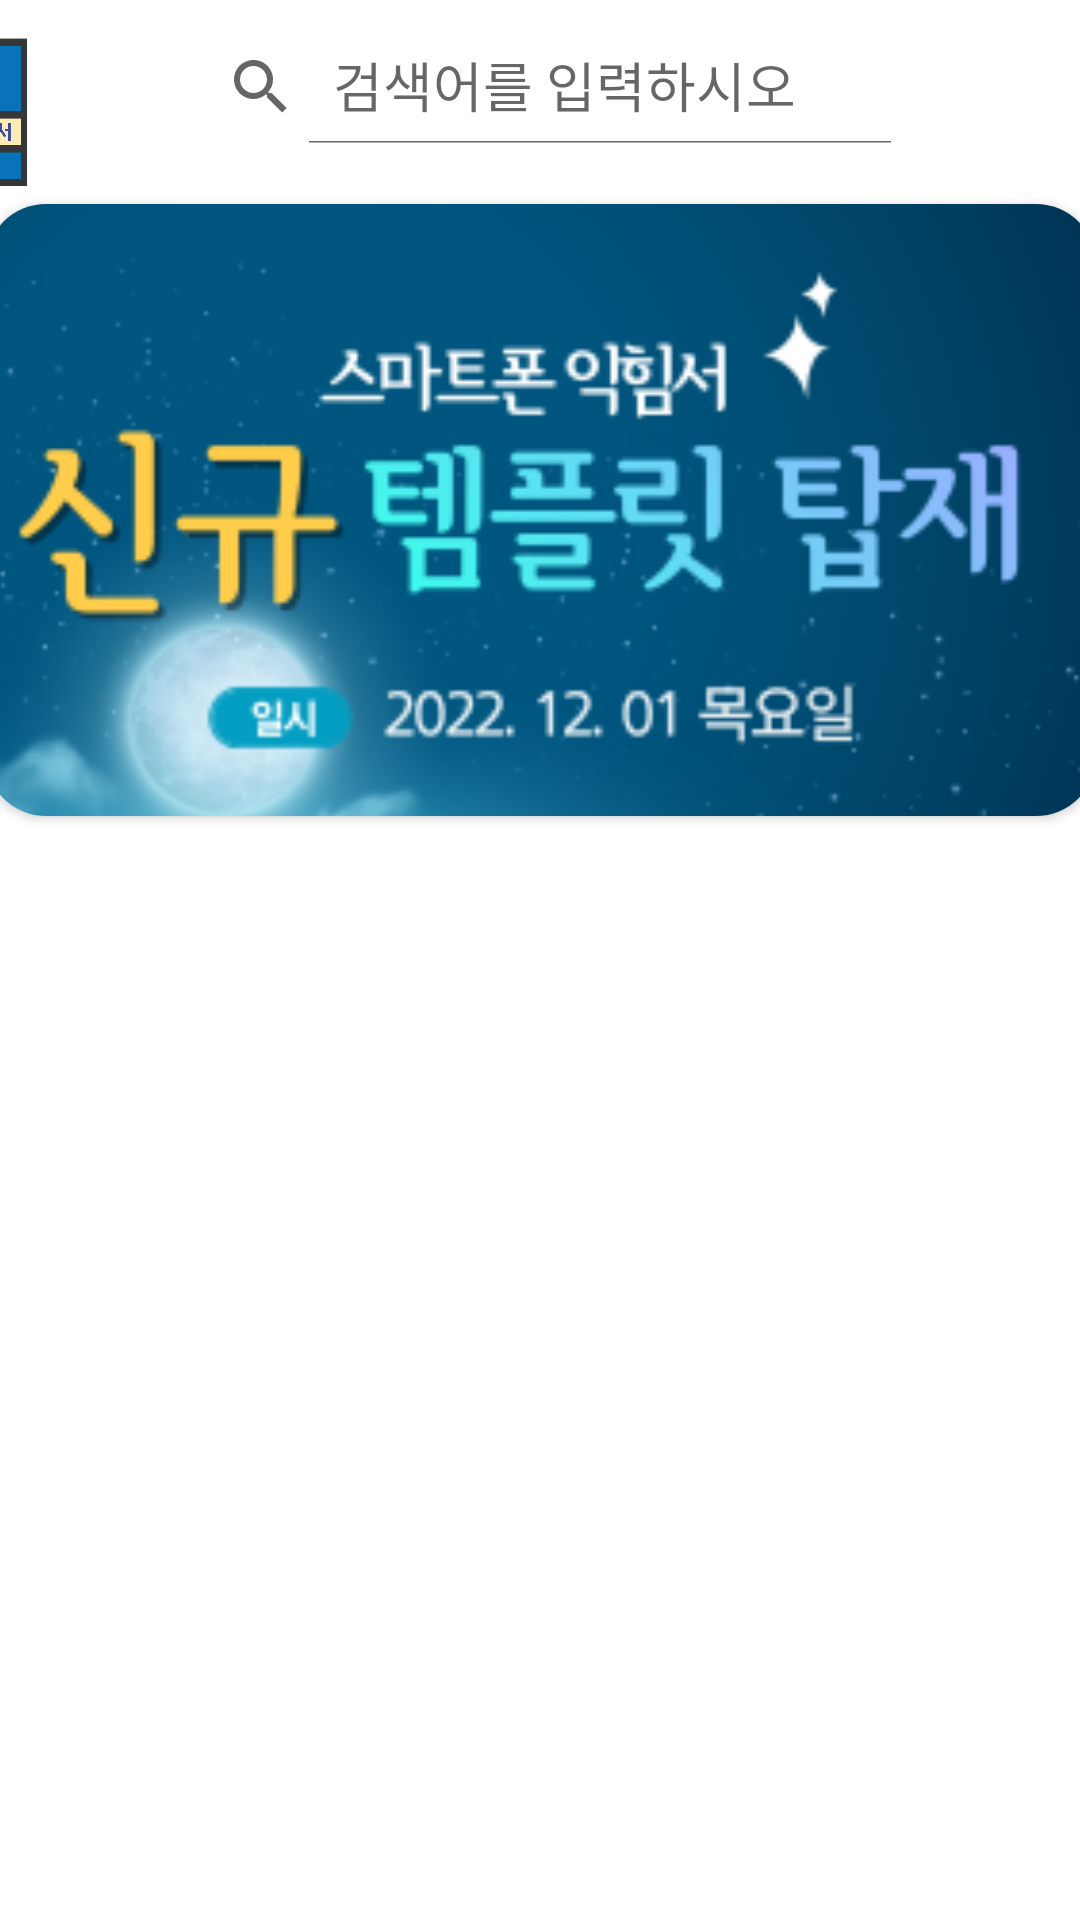

Android layout source for this screen:
<!-- AndroidManifest.xml: application theme Theme.VirtualMoblieLearning -->
<!-- res/layout/fragment_home.xml -->
<?xml version="1.0" encoding="utf-8"?>
<FrameLayout xmlns:android="http://schemas.android.com/apk/res/android"
    xmlns:tools="http://schemas.android.com/tools"
    android:layout_width="match_parent"
    android:layout_height="match_parent"
    xmlns:app="http://schemas.android.com/apk/res-auto"
    android:background="#ffffff"
    android:orientation="vertical"
    tools:context=".CommunityFragment">
    <androidx.constraintlayout.widget.ConstraintLayout
        android:layout_width="match_parent"
        android:layout_height="match_parent"
        android:orientation="vertical">
    


        <TextView
            android:id="@+id/textView"
            android:layout_width="match_parent"
            android:layout_height="139dp"
            android:background="@color/Gold"
            android:gravity="center"
            android:textSize="28dp"
            app:layout_constraintEnd_toEndOf="parent"
            app:layout_constraintHorizontal_bias="0.0"
            app:layout_constraintStart_toStartOf="parent"
            app:layout_constraintTop_toTopOf="parent" />


        <ImageView
            android:id="@+id/imageview"
            android:layout_width="66dp"
            android:layout_height="59dp"
            android:layout_marginTop="8dp"
            android:layout_marginEnd="344dp"
            android:src="@drawable/splashimage"
            app:layout_constraintEnd_toEndOf="parent"
            app:layout_constraintTop_toTopOf="parent" />

        <ImageView
            android:id="@+id/imageview1"
            android:layout_width="66dp"
            android:layout_height="59dp"
            android:layout_gravity="right"
            android:layout_marginTop="8dp"
            android:src="@drawable/ic_baseline_alarm_on_24"
            app:layout_constraintEnd_toEndOf="parent"
            app:layout_constraintTop_toTopOf="parent" />


        <androidx.cardview.widget.CardView
            android:layout_width="370dp"
            android:layout_height="204dp"
            android:layout_marginTop="20dp"
            android:layout_gravity="center"
            app:cardCornerRadius="20dp"
            app:layout_constraintEnd_toEndOf="parent"
            app:layout_constraintStart_toStartOf="parent"
            app:layout_constraintTop_toBottomOf="@+id/search_view">

            <ImageView
                android:id="@+id/imageview2"
                android:layout_width="match_parent"
                android:layout_height="230dp"
                android:scaleType="centerCrop"
                android:src="@drawable/tem1" />
        </androidx.cardview.widget.CardView>

        <androidx.appcompat.widget.SearchView
            android:id="@+id/search_view"
            android:layout_width="250dp"
            android:layout_height="wrap_content"
            android:layout_gravity="center_horizontal"

            android:background="@color/Gold"
            android:paddingTop="10dp"
            app:iconifiedByDefault="false"
            app:layout_constraintEnd_toEndOf="parent"
            app:layout_constraintStart_toStartOf="parent"
            app:layout_constraintTop_toTopOf="parent"
            app:queryHint="검색어를 입력하시오" />

    </androidx.constraintlayout.widget.ConstraintLayout>
</FrameLayout>
<!-- resources referenced by this layout -->
<resources>
  <!-- drawable splashimage: jpg bitmap (drawable, 64824 bytes) -->
  <!-- drawable tem1: jpg bitmap (drawable-v24, 45426 bytes) -->
  <style name="Theme.VirtualMoblieLearning" parent="Theme.MaterialComponents.DayNight.DarkActionBar">
          
          <item name="colorPrimary">@color/purple_500</item>
          <item name="colorPrimaryVariant">@color/purple_700</item>
          <item name="colorOnPrimary">@color/white</item>
          
          <item name="colorSecondary">@color/teal_200</item>
          <item name="colorSecondaryVariant">@color/teal_700</item>
          <item name="colorOnSecondary">@color/black</item>
          
          <item name="android:statusBarColor" tools:targetApi="l">?attr/colorPrimaryVariant</item>
          
          <item name="windowNoTitle">true</item>
      </style>
  <!-- not gathered from this repository: default colours our renderer supplied (Android Studio template values) -->
  <color name="purple_500">#FF6200EE</color>
  <color name="purple_700">#FF3700B3</color>
  <color name="teal_200">#FF03DAC5</color>
  <color name="teal_700">#FF018786</color>
  <color name="black">#FF000000</color>
  <color name="white">#FFFFFFFF</color>
</resources>
